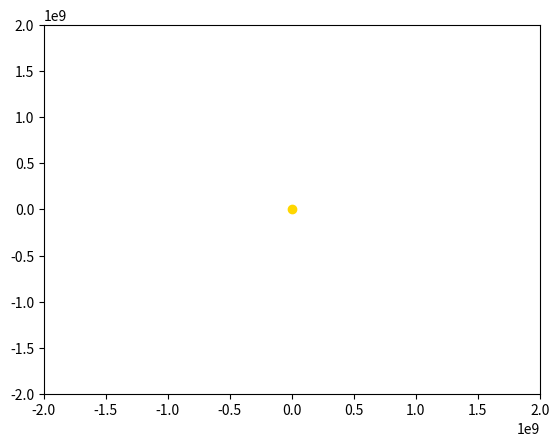

The matplotlib source for this figure: (Note: this script raises an exception after producing the figure.)
import matplotlib.animation as animation
import matplotlib.pyplot as plt
import numpy as np

R1=1.496*10**8
T1=3.156*10**7
R2=3.844*10**7
T2=2.36*10**6
N=1000.0
RVenera = 1.2*10**8

def X(t):
    return R1*np.cos(2*np.pi*t/T1)
def Y(t):
    return R1*np.sin(2*np.pi*t/T1)
def x(t):
    return R2*np.cos(2*np.pi*t/T2)
def y(t):
    return R2*np.sin(2*np.pi*t/T2)

def XVenera(t):
    return RVenera*np.cos(2*np.pi*t/T1)
def YVenera(t):
    return RVenera*np.sin(2*np.pi*t/T1)

t=[T1*i/N for i in np.arange(0,N,1)]

X=np.array([X(w) for w in t])
Y=np.array([Y(w) for w in t])
x=np.array([x(w) for w in t])
y=np.array([y(w) for w in t])

XG = X+x
YG = Y+y

fig, ax = plt.subplots()
zemly, = plt.plot([], [], 'o', color='blue')
luna, = plt.plot([], [], 'o', color='gray')
trajectory, = plt.plot([], [], '-', color='blue')
trajectory1, = plt.plot([], [], '-', color='blue')


edge = 2*10**9
ax.set_xlim(-edge, edge)
ax.set_ylim(-edge, edge)

def animate(i):
    plt.plot([0], [0] , marker='o', color='gold')
    zemly.set_data(X[i], Y[i])
    luna.set_data(XG[i], YG[i])
    trajectory.set_data(X[:i], Y[:i])
    trajectory1.set_data(XG[:i], YG[:i])
    
    
ani = animation.FuncAnimation(fig,
                              animate,
                              frames=1000,
                              interval=30,
                             )

ani.save('trajectory_zemly_and_luna.gif')